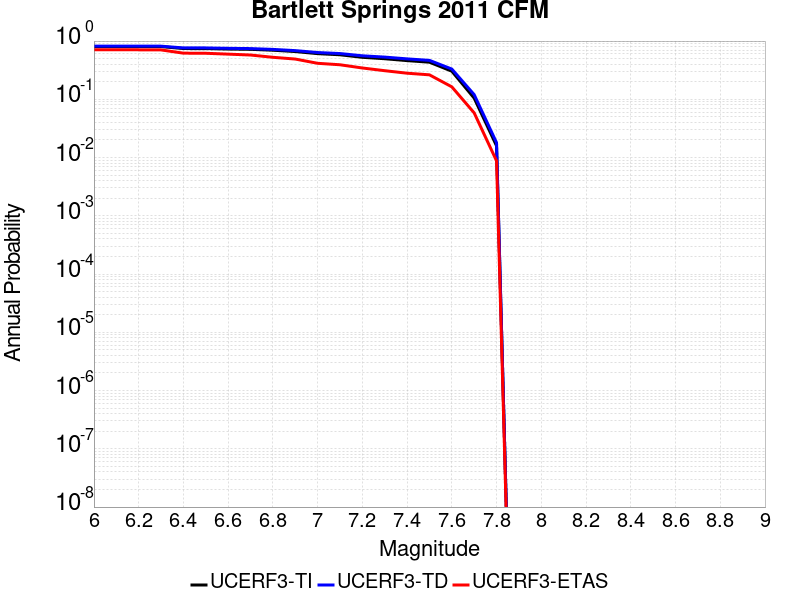

Data behind this chart, as committed beside it:
Magnitude, UCERF3-TI Prob, UCERF3-TD Prob, UCERF3-ETAS Prob
6.0, 0.8033, 0.8175, 0.7076
6.1, 0.803, 0.8173, 0.7076
6.2, 0.8029, 0.8172, 0.7076
6.3, 0.8026, 0.8169, 0.7047
6.4, 0.7437, 0.763, 0.6199
6.5, 0.7428, 0.7622, 0.617
6.6, 0.7293, 0.7504, 0.5965
6.7, 0.721, 0.7428, 0.576
6.8, 0.6963, 0.7195, 0.5263
6.9, 0.6608, 0.6855, 0.4912
7.0, 0.6083, 0.6357, 0.4152
7.1, 0.5815, 0.6106, 0.3918
7.2, 0.5261, 0.5586, 0.345
7.3, 0.4975, 0.5306, 0.3099
7.4, 0.4617, 0.4945, 0.2807
7.5, 0.4336, 0.4662, 0.2632
7.6, 0.3041, 0.3309, 0.1637
7.7, 0.1049, 0.1203, 0.05848
7.8, 0.0159, 0.01801, 0.008772
